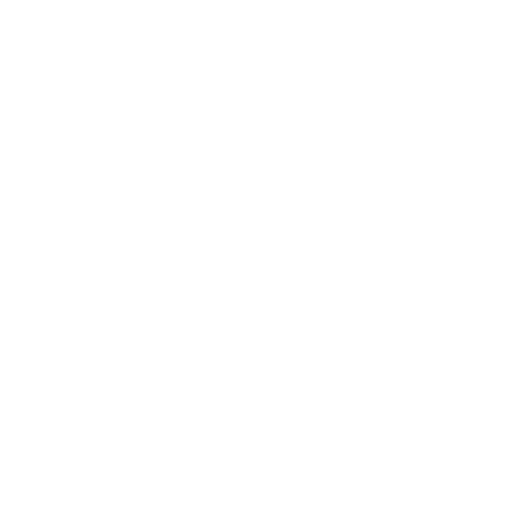
t = 0.00 s
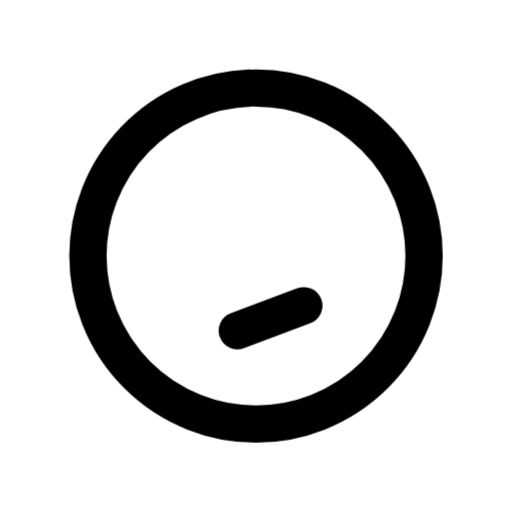
t = 0.47 s
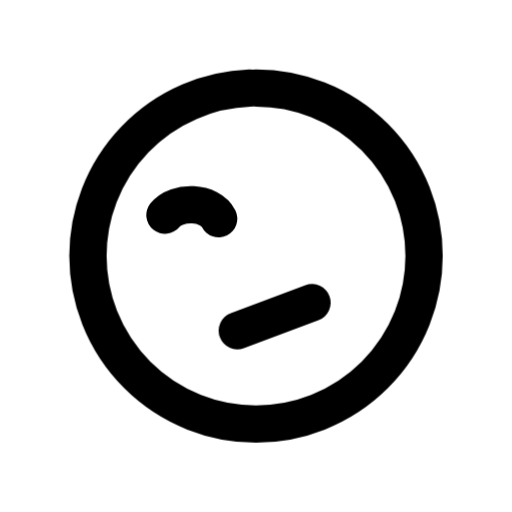
t = 0.86 s
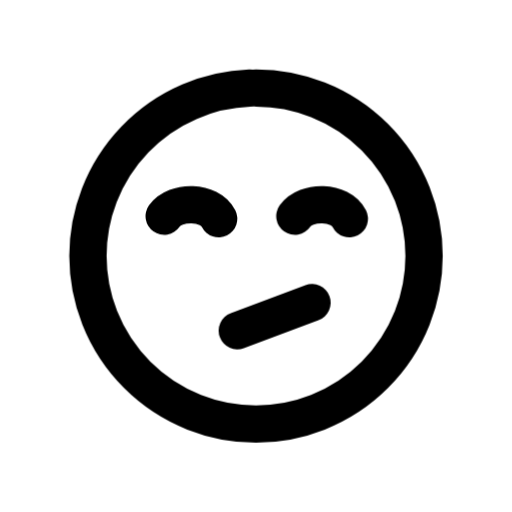
t = 1.25 s
t = 1.79 s: frame unchanged from t = 1.25 s, image omitted
t = 2.33 s: frame unchanged from t = 1.25 s, image omitted

The animated SVG that drew these frames (rendered in a browser with its animation timeline set to each time). Animation: 4 CSS @keyframes rules; one cycle of 2.65 s, repeats indefinitely.

<svg xmlns="http://www.w3.org/2000/svg" width="24" height="24" fill="none" stroke="currentColor" stroke-linecap="round" stroke-linejoin="round" stroke-width="2" viewBox="0 0 24 24">
    <!-- Generated by scripts/icon-expansion/generate.mjs -->
    <!-- Adapted from Tabler Icons 3.34.1.
MIT License

Copyright (c) 2020-2024 Paweł Kuna

Permission is hereby granted, free of charge, to any person obtaining a copy
of this software and associated documentation files (the "Software"), to deal
in the Software without restriction, including without limitation the rights
to use, copy, modify, merge, publish, distribute, sublicense, and/or sell
copies of the Software, and to permit persons to whom the Software is
furnished to do so, subject to the following conditions:

The above copyright notice and this permission notice shall be included in all
copies or substantial portions of the Software.

THE SOFTWARE IS PROVIDED "AS IS", WITHOUT WARRANTY OF ANY KIND, EXPRESS OR
IMPLIED, INCLUDING BUT NOT LIMITED TO THE WARRANTIES OF MERCHANTABILITY,
FITNESS FOR A PARTICULAR PURPOSE AND NONINFRINGEMENT. IN NO EVENT SHALL THE
AUTHORS OR COPYRIGHT HOLDERS BE LIABLE FOR ANY CLAIM, DAMAGES OR OTHER
LIABILITY, WHETHER IN AN ACTION OF CONTRACT, TORT OR OTHERWISE, ARISING FROM,
OUT OF OR IN CONNECTION WITH THE SOFTWARE OR THE USE OR OTHER DEALINGS IN THE
SOFTWARE. -->
    <!-- Motion: trace each stroke from its own origin, accumulate the drawing, then hold before restarting. -->
    <style>
        @media (prefers-reduced-motion: no-preference) {
            @keyframes ira-stroke-mood-unamused-0 { 0% { stroke-dashoffset: 1; opacity: 0; } 0.4% { opacity: 1; } 11.75%, 88% { stroke-dashoffset: 0; opacity: 1; } 100% { stroke-dashoffset: 0; opacity: 0; } }
            [data-ira-stroke-reveal="mood-unamused"] [data-ira-line="0"] { stroke-dasharray: 1 1; animation: ira-stroke-mood-unamused-0 2.65s cubic-bezier(.25,.65,.35,1) infinite; }
            @keyframes ira-stroke-mood-unamused-1 { 0%, 11.75% { stroke-dashoffset: 1; opacity: 0; } 12.15% { opacity: 1; } 23.5%, 88% { stroke-dashoffset: 0; opacity: 1; } 100% { stroke-dashoffset: 0; opacity: 0; } }
            [data-ira-stroke-reveal="mood-unamused"] [data-ira-line="1"] { stroke-dasharray: 1 1; animation: ira-stroke-mood-unamused-1 2.65s cubic-bezier(.25,.65,.35,1) infinite; }
            @keyframes ira-stroke-mood-unamused-2 { 0%, 23.5% { stroke-dashoffset: 1; opacity: 0; } 23.9% { opacity: 1; } 35.25%, 88% { stroke-dashoffset: 0; opacity: 1; } 100% { stroke-dashoffset: 0; opacity: 0; } }
            [data-ira-stroke-reveal="mood-unamused"] [data-ira-line="2"] { stroke-dasharray: 1 1; animation: ira-stroke-mood-unamused-2 2.65s cubic-bezier(.25,.65,.35,1) infinite; }
            @keyframes ira-stroke-mood-unamused-3 { 0%, 35.25% { stroke-dashoffset: 1; opacity: 0; } 35.65% { opacity: 1; } 47%, 88% { stroke-dashoffset: 0; opacity: 1; } 100% { stroke-dashoffset: 0; opacity: 0; } }
            [data-ira-stroke-reveal="mood-unamused"] [data-ira-line="3"] { stroke-dasharray: 1 1; animation: ira-stroke-mood-unamused-3 2.65s cubic-bezier(.25,.65,.35,1) infinite; }
        }
    </style>
    <g data-ira-stroke-reveal="mood-unamused"><g transform="translate(1.5 1.5) scale(.875)"><path data-ira-line="0" pathLength="1" d="M12 3A9 9 0 1 1 12 21A9 9 0 1 1 12 3z"/><path data-ira-line="1" pathLength="1" d="M11 16L15 14.5"/><path data-ira-line="2" pathLength="1" d="M10 10C9.5 9 7.5 9 7 10"/></g><g transform="translate(1.5 1.5) scale(.875)"><path data-ira-line="3" pathLength="1" d="M17 10C16.5 9 14.5 9 14 10"/></g></g>
</svg>
